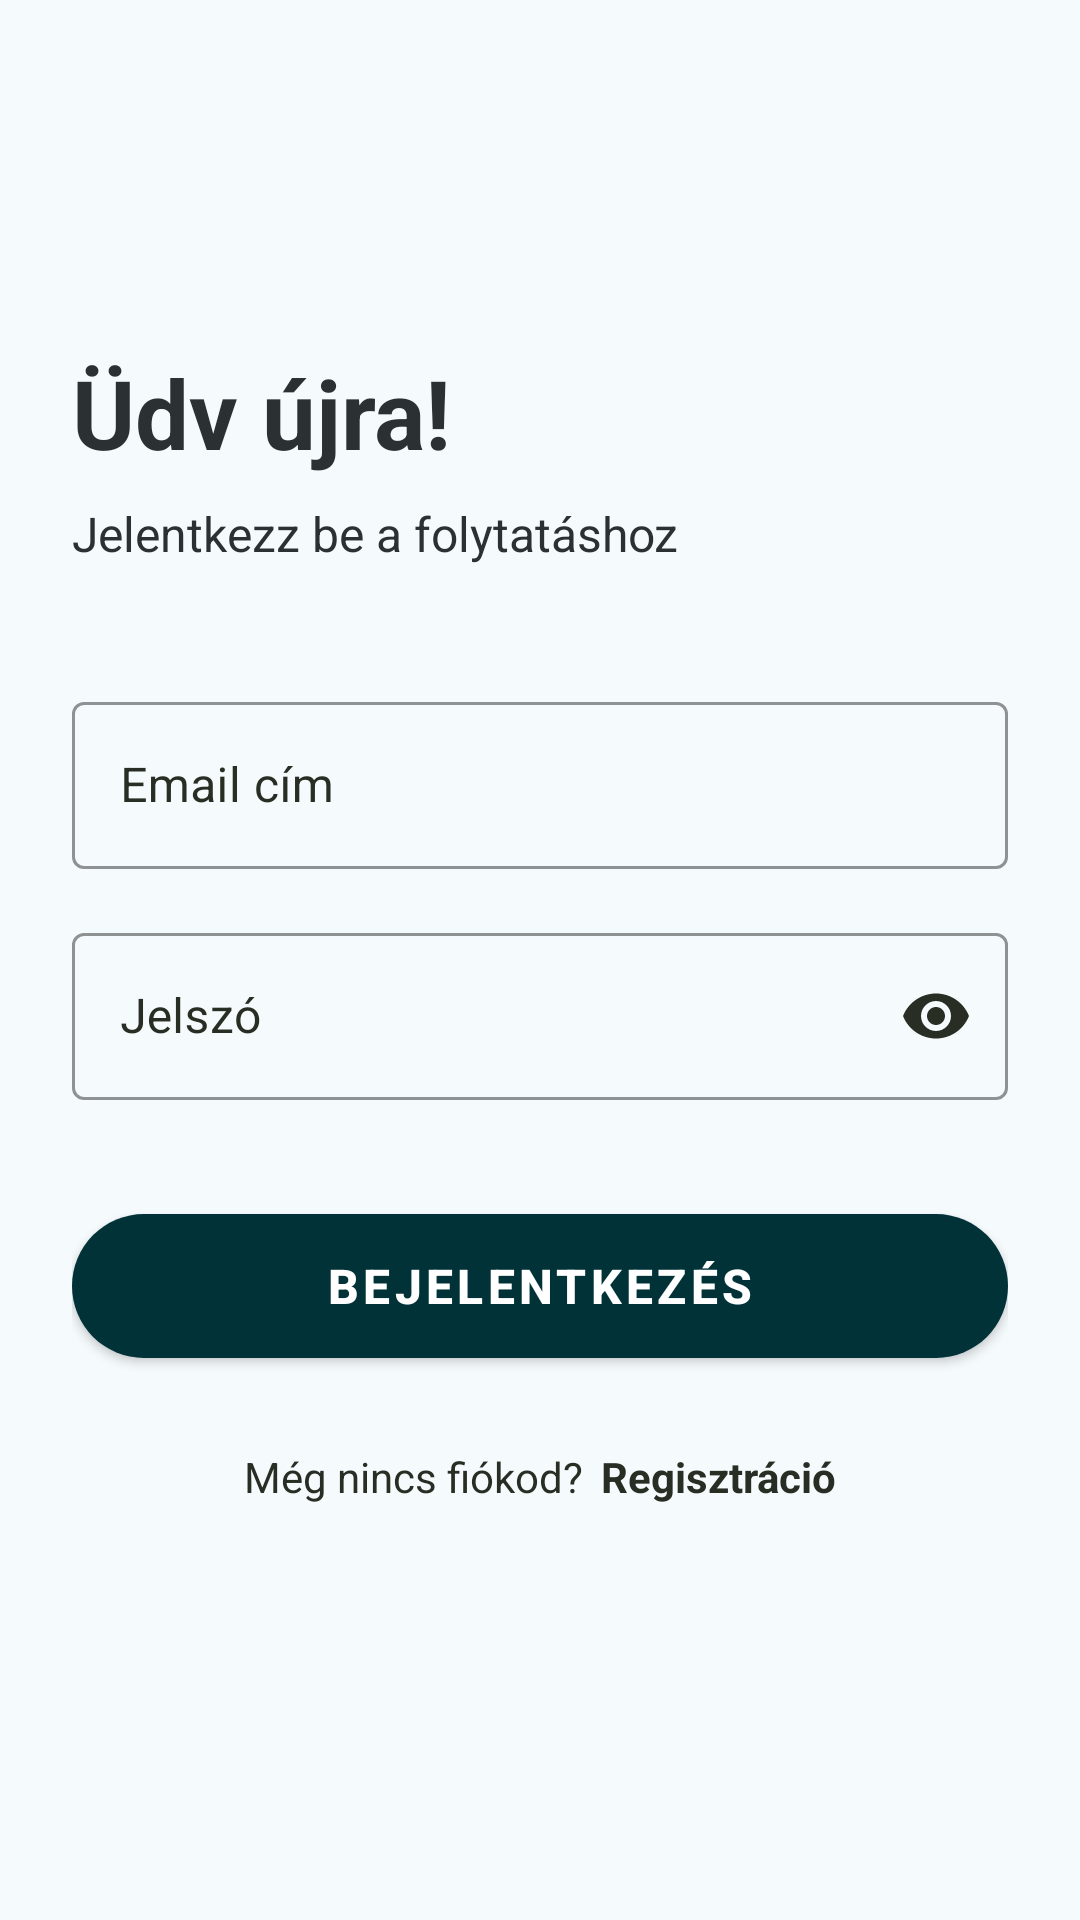

This screen was rendered from an Android layout file. Write that file and the resources it references.
<!-- AndroidManifest.xml: application theme Theme.TvAndMovies -->
<!-- res/layout/activity_auth.xml -->
<?xml version="1.0" encoding="utf-8"?>
<androidx.constraintlayout.widget.ConstraintLayout xmlns:android="http://schemas.android.com/apk/res/android"
    xmlns:app="http://schemas.android.com/apk/res-auto"
    android:id="@+id/main"
    android:layout_width="match_parent"
    android:layout_height="match_parent"
    android:background="@color/main_color"
    android:padding="24dp">

    <ImageView
        android:id="@+id/btnBack"
        android:layout_width="40dp"
        android:layout_height="40dp"
        android:layout_marginTop="26dp"
        android:background="?attr/selectableItemBackgroundBorderless"
        android:padding="8dp"
        android:src="@drawable/ic_arrow_back"
        app:tint="@color/arrow_back"
        app:layout_constraintStart_toStartOf="parent"
        app:layout_constraintTop_toTopOf="parent" />

    <TextView
        android:id="@+id/textTitle"
        android:layout_width="wrap_content"
        android:layout_height="wrap_content"
        android:layout_marginTop="26dp"
        android:text="Üdv újra!"
        android:textColor="@color/greetings"
        android:textSize="32sp"
        android:textStyle="bold"
        app:layout_constraintStart_toStartOf="parent"
        app:layout_constraintTop_toBottomOf="@+id/btnBack" />

    <TextView
        android:id="@+id/textSubtitle"
        android:layout_width="wrap_content"
        android:layout_height="wrap_content"
        android:layout_marginTop="8dp"
        android:text="Jelentkezz be a folytatáshoz"
        android:textColor="@color/underGreetings"
        android:textSize="16sp"
        app:layout_constraintStart_toStartOf="parent"
        app:layout_constraintTop_toBottomOf="@+id/textTitle" />

    <com.google.android.material.textfield.TextInputLayout
        android:id="@+id/inputEmailLayout"
        style="@style/Widget.MaterialComponents.TextInputLayout.OutlinedBox"
        android:layout_width="match_parent"
        android:layout_height="wrap_content"
        android:layout_marginTop="40dp"
        android:hint="Email cím"
        android:textColorHint="@color/hints"
        app:boxStrokeColor="@color/inputFields"
        app:boxStrokeErrorColor="@color/inputFields"
        app:cursorColor="@color/inputFields"
        app:hintTextColor="@color/inputFields"
        app:layout_constraintTop_toBottomOf="@+id/textSubtitle">

        <com.google.android.material.textfield.TextInputEditText
            android:id="@+id/inputEmail"
            android:layout_width="match_parent"
            android:layout_height="wrap_content"
            android:inputType="textEmailAddress"
            android:textColor="@color/inputFields" />
    </com.google.android.material.textfield.TextInputLayout>

    <com.google.android.material.textfield.TextInputLayout
        android:id="@+id/inputConfirmUsernameLayout"
        style="@style/Widget.MaterialComponents.TextInputLayout.OutlinedBox"
        android:layout_width="match_parent"
        android:layout_height="wrap_content"
        android:layout_marginTop="16dp"
        android:hint="Felhasználónév"
        android:textColorHint="@color/hints"
        android:visibility="gone"
        app:boxStrokeColor="@color/inputFields"
        app:boxStrokeErrorColor="#CF6679"
        app:cursorColor="@color/inputFields"
        app:hintTextColor="@color/inputFields"
        app:layout_constraintTop_toBottomOf="@+id/inputEmailLayout">

        <com.google.android.material.textfield.TextInputEditText
            android:id="@+id/inputUsername"
            android:layout_width="match_parent"
            android:layout_height="wrap_content"
            android:inputType="text"
            android:textColor="@color/inputFields" />
    </com.google.android.material.textfield.TextInputLayout>

    <com.google.android.material.textfield.TextInputLayout
        android:id="@+id/inputPasswordLayout"
        style="@style/Widget.MaterialComponents.TextInputLayout.OutlinedBox"
        android:layout_width="match_parent"
        android:layout_height="wrap_content"
        android:layout_marginTop="16dp"
        android:hint="Jelszó"
        android:textColorHint="@color/hints"
        app:boxStrokeColor="@color/inputFields"
        app:boxStrokeErrorColor="#CF6679"
        app:cursorColor="@color/inputFields"
        app:endIconMode="password_toggle"
        app:endIconTint="@color/inputFields"
        app:hintTextColor="@color/inputFields"
        app:layout_constraintTop_toBottomOf="@+id/inputConfirmUsernameLayout">

        <com.google.android.material.textfield.TextInputEditText
            android:id="@+id/inputPassword"
            android:layout_width="match_parent"
            android:layout_height="wrap_content"
            android:inputType="textPassword"
            android:textColor="@color/inputFields" />
    </com.google.android.material.textfield.TextInputLayout>

    <com.google.android.material.textfield.TextInputLayout
        android:id="@+id/inputConfirmPasswordLayout"
        style="@style/Widget.MaterialComponents.TextInputLayout.OutlinedBox"
        android:layout_width="match_parent"
        android:layout_height="wrap_content"
        android:layout_marginTop="16dp"
        android:hint="Jelszó megerősítése"
        android:textColorHint="@color/hints"
        android:visibility="gone"
        app:boxStrokeColor="@color/inputFields"
        app:boxStrokeErrorColor="#CF6679"
        app:cursorColor="@color/inputFields"
        app:endIconMode="password_toggle"
        app:endIconTint="@color/inputFields"
        app:hintTextColor="@color/inputFields"
        app:layout_constraintTop_toBottomOf="@+id/inputPasswordLayout">

        <com.google.android.material.textfield.TextInputEditText
            android:id="@+id/inputConfirmPassword"
            android:layout_width="match_parent"
            android:layout_height="wrap_content"
            android:inputType="textPassword"
            android:textColor="@color/inputFields" />
    </com.google.android.material.textfield.TextInputLayout>

    <com.google.android.material.button.MaterialButton
        android:id="@+id/btnAuthAction"
        android:layout_width="match_parent"
        android:layout_height="60dp"
        android:layout_marginTop="32dp"
        android:text="Bejelentkezés"
        android:textSize="16sp"
        android:textColor="@color/signInButtonText"
        android:textStyle="bold"
        app:backgroundTint="@color/signInButton"
        app:cornerRadius="25dp"
        app:layout_constraintTop_toBottomOf="@+id/inputConfirmPasswordLayout" />
    <LinearLayout
        android:layout_width="wrap_content"
        android:layout_height="wrap_content"
        android:layout_marginTop="24dp"
        android:orientation="horizontal"
        app:layout_constraintEnd_toEndOf="parent"
        app:layout_constraintStart_toStartOf="parent"
        app:layout_constraintTop_toBottomOf="@+id/btnAuthAction">

        <TextView
            android:id="@+id/textSwitchInfo"
            android:layout_width="wrap_content"
            android:layout_height="wrap_content"
            android:text="Még nincs fiókod?"
            android:textColor="@color/hints" />

        <TextView
            android:id="@+id/textSwitchAction"
            android:layout_width="wrap_content"
            android:layout_height="wrap_content"
            android:layout_marginStart="6dp"
            android:text="Regisztráció"
            android:textColor="@color/hints"
            android:textStyle="bold" />
    </LinearLayout>

    <ProgressBar
        android:id="@+id/progressBar"
        android:layout_width="wrap_content"
        android:layout_height="wrap_content"
        android:visibility="gone"
        android:indeterminateTint="@color/hints"
        app:layout_constraintBottom_toBottomOf="parent"
        app:layout_constraintEnd_toEndOf="parent"
        app:layout_constraintStart_toStartOf="parent"
        app:layout_constraintTop_toTopOf="parent" />

</androidx.constraintlayout.widget.ConstraintLayout>
<!-- resources referenced by this layout -->
<resources>
  <color name="arrow_back">@color/core_black</color>
  <color name="greetings">@color/core_gray_900</color>
  <color name="hints">@color/core_olive_900</color>
  <color name="inputFields">@color/core_olive_900</color>
  <color name="main_color">@color/core_bg_light</color>
  <color name="signInButton">@color/core_primary_dark</color>
  <color name="signInButtonText">@color/core_white</color>
  <color name="underGreetings">@color/core_gray_900</color>
  <style name="Theme.TvAndMovies" parent="Base.Theme.TvAndMovies" />
  <color name="core_black">#FF000000</color>
  <color name="core_gray_900">#2B3133</color>
  <color name="core_olive_900">#292e24</color>
  <color name="core_bg_light">#f5fafd</color>
  <color name="core_primary_dark">#003238</color>
  <color name="core_white">#FFFFFFFF</color>
  <style name="Base.Theme.TvAndMovies" parent="Theme.MaterialComponents.DayNight.NoActionBar">
          
  
          <item name="colorPrimary">@color/main_color</item>
          <item name="colorPrimaryVariant">@color/main_color</item>
          <item name="colorOnPrimary">@color/white</item>
  
          <item name="colorSecondary">@color/secondary</item>
          <item name="colorSecondaryVariant">@color/secondary</item>
          <item name="colorOnSecondary">@color/black</item>
  
          <item name="android:windowLightStatusBar">true</item>
      </style>
  <color name="white">@color/core_white</color>
  <color name="secondary">@color/core_gray_800</color>
  <color name="black">@color/core_black</color>
  <color name="core_gray_800">#373737</color>
</resources>
